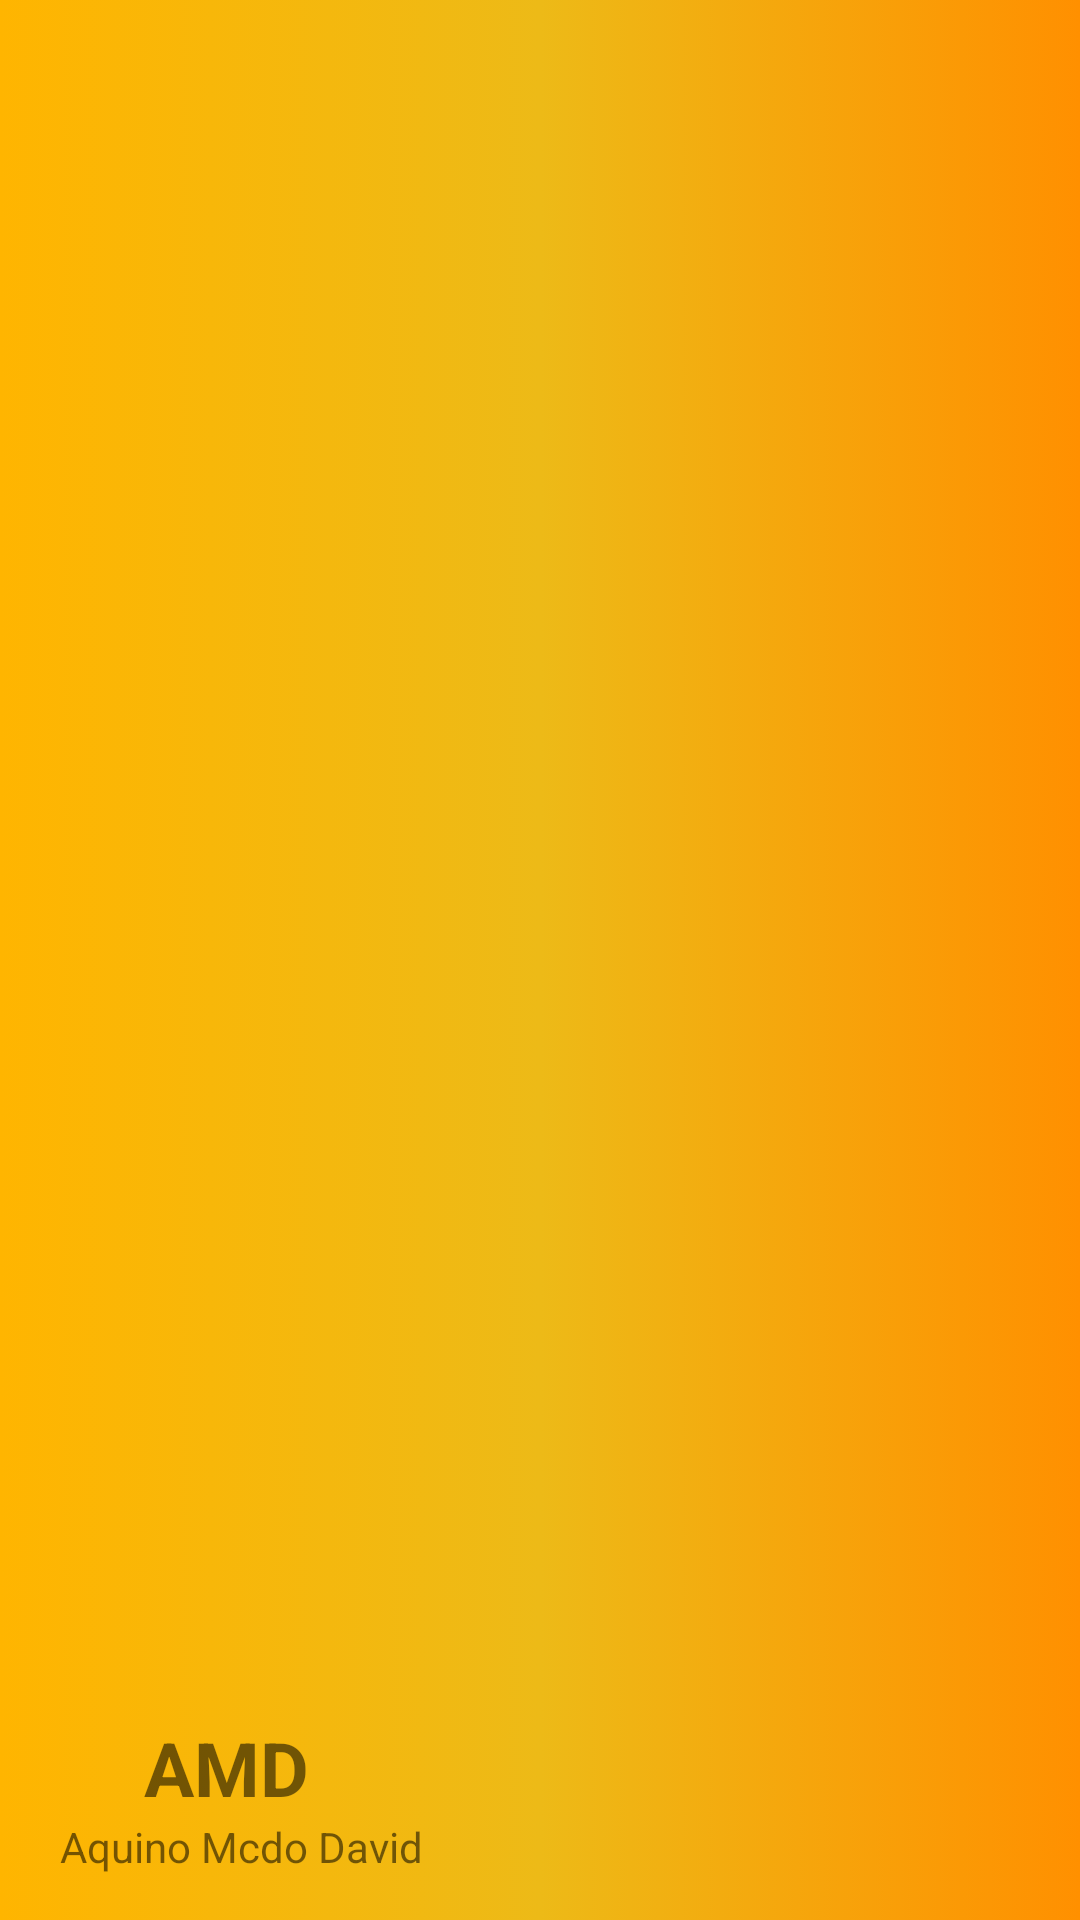

Reconstruct the res/layout file that produces this screen, plus the resources it refers to.
<!-- AndroidManifest.xml: application theme Theme.Hyst -->
<!-- res/layout/header.xml -->
<?xml version="1.0" encoding="utf-8"?>
<LinearLayout xmlns:android="http://schemas.android.com/apk/res/android"
    xmlns:app="http://schemas.android.com/apk/res-auto"
    android:orientation="vertical"
    android:layout_width="match_parent"
    android:background="@drawable/back"
    android:gravity="bottom"
    android:paddingLeft="20dp"
    android:layout_height="200dp">


    <ImageView
        android:id="@+id/imageView9"
        android:layout_width="90dp"
        android:layout_height="90dp"
        android:layout_marginLeft="9dp"
        app:srcCompat="@drawable/chatgptai" />

    <TextView
        android:id="@+id/textView3"
        android:layout_width="wrap_content"
        android:layout_height="wrap_content"
        android:textSize="25sp"
        android:paddingLeft="28dp"
        android:textStyle="bold"
        android:text="AMD" />

    <TextView
        android:id="@+id/textView4"
        android:layout_width="wrap_content"
        android:layout_height="wrap_content"
        android:text="Aquino Mcdo David"
        android:paddingBottom="15dp"
        />

</LinearLayout>
<!-- resources referenced by this layout -->
<resources>
  <!-- drawable back (drawable) -->
  <?xml version="1.0" encoding="utf-8"?>
  <selector xmlns:android="http://schemas.android.com/apk/res/android">
      <item>
          <shape android:shape="rectangle">
  
  
              <gradient
                  android:type="linear"
                  android:startColor="#FFB500"
                  android:centerColor="#EDBA17"
                  android:endColor="#FF9000"
                  android:angle="0"
                  />
  
          </shape>
      </item>
  </selector>
  <style name="Theme.Hyst" parent="Theme.MaterialComponents.DayNight.NoActionBar">
          
          <item name="colorPrimary">@color/purple_500</item>
          <item name="colorPrimaryVariant">@color/purple_700</item>
          <item name="colorOnPrimary">@color/white</item>
          
          <item name="colorSecondary">@color/teal_200</item>
          <item name="colorSecondaryVariant">@color/teal_700</item>
          <item name="colorOnSecondary">@color/black</item>
          
          <item name="android:statusBarColor">?attr/colorPrimaryVariant</item>
          
      </style>
  <!-- not gathered from this repository: default colours our renderer supplied (Android Studio template values) -->
  <color name="purple_500">#FF6200EE</color>
  <color name="purple_700">#FF3700B3</color>
  <color name="teal_200">#FF03DAC5</color>
  <color name="teal_700">#FF018786</color>
  <color name="black">#FF000000</color>
  <color name="white">#FFFFFFFF</color>
</resources>
